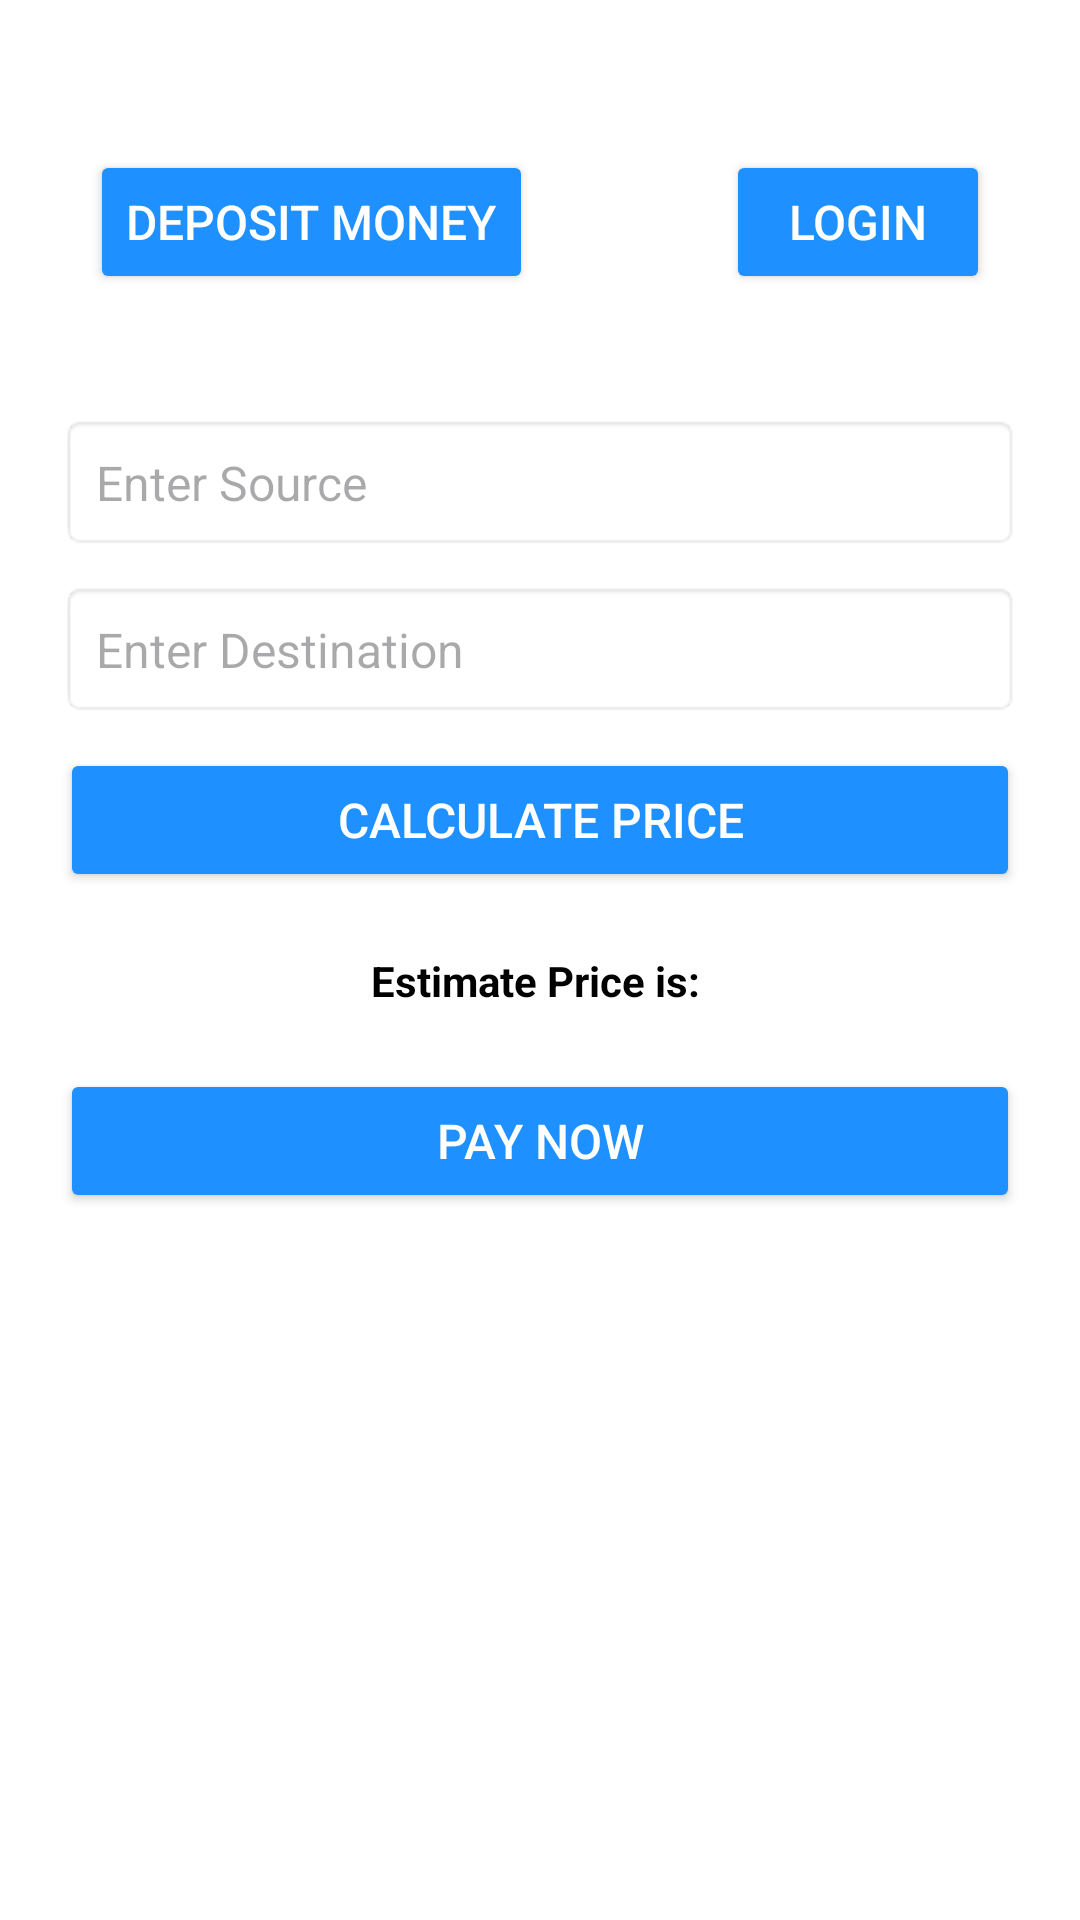

Produce the Android XML layout that renders to this screen, including the resource entries it uses.
<!-- AndroidManifest.xml: application theme Theme.Digtai_Codriver -->
<!-- res/layout/activity_main.xml -->
<?xml version="1.0" encoding="utf-8"?>
<RelativeLayout
    xmlns:android="http://schemas.android.com/apk/res/android"
    android:layout_width="match_parent"
    android:layout_height="match_parent"
    android:padding="20dp"
    android:background="@color/white">

    
    <Button
        android:id="@+id/depositButton"
        android:layout_width="wrap_content"
        android:layout_height="wrap_content"
        android:text="Deposit Money"
        android:padding="12dp"
        android:backgroundTint="@color/dimblue"
        android:textColor="@android:color/white"
        android:textSize="16sp"
        android:layout_marginTop="30dp"
        android:layout_marginBottom="30dp"
        android:layout_alignParentStart="true"
        android:layout_alignParentLeft="true"
        android:layout_marginStart="10dp"
        android:layout_marginLeft="10dp"/>

    
    <Button
        android:id="@+id/loginButton"
        android:layout_width="wrap_content"
        android:layout_height="wrap_content"
        android:text="Login"
        android:padding="12dp"
        android:backgroundTint="@color/dimblue"
        android:textColor="@android:color/white"
        android:textSize="16sp"
        android:layout_marginTop="30dp"
        android:layout_marginBottom="30dp"
        android:layout_alignParentEnd="true"
        android:layout_alignParentRight="true"
        android:layout_marginEnd="10dp"
        android:layout_marginRight="10dp"/>

    
    <ScrollView
        android:layout_width="match_parent"
        android:layout_height="match_parent"
        android:layout_below="@id/depositButton"
        android:layout_marginTop="10dp">

        <LinearLayout
            android:layout_width="match_parent"
            android:layout_height="wrap_content"
            android:orientation="vertical">

            
            <EditText
                android:id="@+id/sourceEditText"
                android:layout_width="match_parent"
                android:layout_height="wrap_content"
                android:hint="Enter Source"
                android:padding="12dp"
                android:background="@android:drawable/editbox_background"
                android:textSize="16sp"
                android:layout_marginBottom="10dp"/>

            
            <EditText
                android:id="@+id/destinationEditText"
                android:layout_width="match_parent"
                android:layout_height="wrap_content"
                android:hint="Enter Destination"
                android:padding="12dp"
                android:background="@android:drawable/editbox_background"
                android:textSize="16sp"
                android:layout_marginBottom="10dp"/>

            
            <Button
                android:id="@+id/calculateButton"
                android:layout_width="match_parent"
                android:layout_height="wrap_content"
                android:text="Calculate Price"
                android:padding="12dp"
                android:layout_marginBottom="10dp"
                android:backgroundTint="@color/dimblue"
                android:textColor="@android:color/white"
                android:textSize="16sp"/>

            
            <TextView
                android:id="@+id/priceTextView"
                android:layout_width="match_parent"
                android:layout_height="wrap_content"
                android:text="Estimate Price is: "
                android:textSize="14sp"
                android:textStyle="bold"
                android:padding="10dp"
                android:textColor="@android:color/black"
                android:gravity="center"
                android:layout_marginBottom="10dp"/>

            
            <Button
                android:id="@+id/payNowButton"
                android:layout_width="match_parent"
                android:layout_height="wrap_content"
                android:text="Pay Now"
                android:padding="12dp"
                android:backgroundTint="@color/dimblue"
                android:textColor="@android:color/white"
                android:textSize="16sp"/>
        </LinearLayout>
    </ScrollView>
</RelativeLayout>
<!-- resources referenced by this layout -->
<resources>
  <color name="dimblue">#1E90FF</color>
  <color name="white">#FFFFFFFF</color>
  <style name="Theme.Digtai_Codriver" parent="Base.Theme.Digtai_Codriver" />
  <style name="Base.Theme.Digtai_Codriver" parent="Theme.Material3.DayNight.NoActionBar">
          
          
      </style>
</resources>
